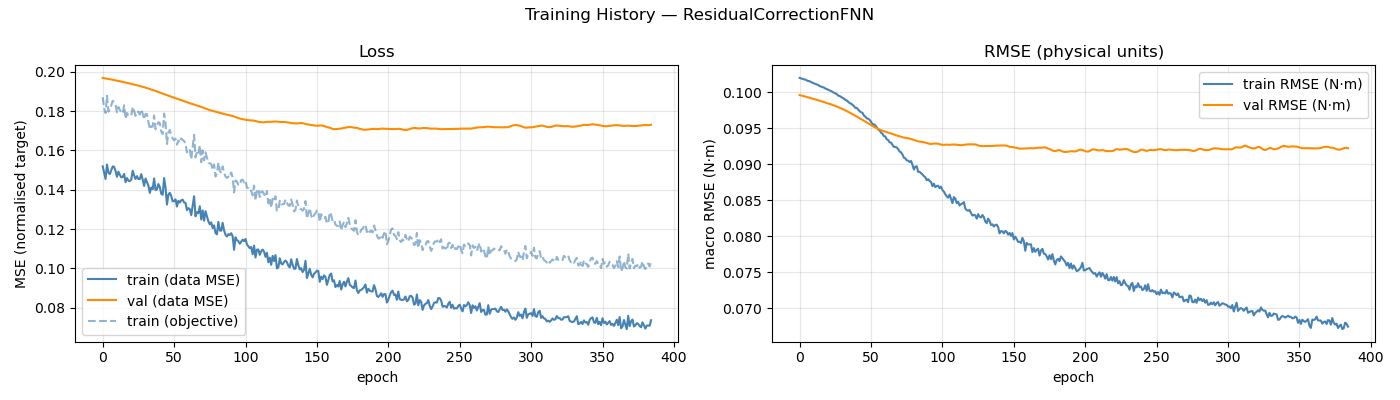

Source data for this figure (header and first rows):
epoch, train_loss, val_loss, train_rmse, val_rmse, train_loss_obj
1, 0.1519, 0.1969, 0.102, 0.09963, 0.1871
2, 0.1486, 0.1968, 0.102, 0.09958, 0.1815
3, 0.1455, 0.1967, 0.1019, 0.09953, 0.179
4, 0.1528, 0.1965, 0.1018, 0.09948, 0.1878
5, 0.1487, 0.1964, 0.1018, 0.09943, 0.1797
6, 0.148, 0.1962, 0.1017, 0.09937, 0.1812
7, 0.1499, 0.1961, 0.1016, 0.09932, 0.183
8, 0.1518, 0.196, 0.1016, 0.09926, 0.1852
9, 0.1516, 0.1958, 0.1014, 0.0992, 0.1842
10, 0.1495, 0.1957, 0.1014, 0.09915, 0.1833
11, 0.1466, 0.1955, 0.1013, 0.09909, 0.1793
12, 0.1492, 0.1954, 0.1012, 0.09903, 0.1821
13, 0.1476, 0.1952, 0.1011, 0.09897, 0.1807
14, 0.1463, 0.195, 0.1011, 0.09891, 0.1794
15, 0.1465, 0.1949, 0.1009, 0.09885, 0.1789
16, 0.148, 0.1947, 0.1008, 0.09879, 0.183
17, 0.1438, 0.1946, 0.1007, 0.09873, 0.1761
18, 0.1459, 0.1944, 0.1007, 0.09866, 0.179
19, 0.1446, 0.1942, 0.1005, 0.0986, 0.178
20, 0.1444, 0.1941, 0.1005, 0.09854, 0.1779
21, 0.1451, 0.1939, 0.1004, 0.09848, 0.1776
22, 0.1497, 0.1937, 0.1003, 0.09841, 0.1821
23, 0.1473, 0.1935, 0.1002, 0.09834, 0.1801
24, 0.1455, 0.1933, 0.1001, 0.09828, 0.1776
25, 0.1469, 0.1932, 0.09997, 0.0982, 0.1795
26, 0.1454, 0.193, 0.09988, 0.09813, 0.1797
27, 0.1455, 0.1928, 0.09976, 0.09805, 0.1782
28, 0.1479, 0.1926, 0.09957, 0.09796, 0.1809
29, 0.1451, 0.1924, 0.09952, 0.09788, 0.1788
30, 0.1419, 0.1922, 0.09938, 0.09779, 0.1758
31, 0.1457, 0.1919, 0.09927, 0.0977, 0.1785
32, 0.1439, 0.1917, 0.09915, 0.09761, 0.1785
33, 0.1421, 0.1915, 0.09898, 0.09751, 0.1745
34, 0.1384, 0.1913, 0.09888, 0.09741, 0.1708
35, 0.1411, 0.191, 0.0987, 0.09731, 0.1723
36, 0.1403, 0.1908, 0.09853, 0.0972, 0.1721
37, 0.1457, 0.1905, 0.09845, 0.0971, 0.1778
38, 0.1398, 0.1902, 0.09828, 0.09699, 0.1708
39, 0.1403, 0.19, 0.09812, 0.09688, 0.1726
40, 0.1429, 0.1897, 0.09785, 0.09677, 0.1744
41, 0.1414, 0.1895, 0.09786, 0.09665, 0.1739
42, 0.1379, 0.1892, 0.09761, 0.09654, 0.1696
43, 0.1375, 0.1889, 0.09741, 0.09642, 0.1684
44, 0.1459, 0.1887, 0.09726, 0.09631, 0.1788
45, 0.1411, 0.1884, 0.09717, 0.0962, 0.1741
46, 0.1324, 0.1881, 0.09679, 0.09609, 0.1633
47, 0.1375, 0.1879, 0.09665, 0.09597, 0.169
48, 0.1384, 0.1876, 0.0964, 0.09584, 0.1704
49, 0.1368, 0.1873, 0.09635, 0.09572, 0.1678
50, 0.1341, 0.1871, 0.0962, 0.0956, 0.1662
51, 0.1342, 0.1868, 0.09593, 0.09547, 0.1651
52, 0.1351, 0.1866, 0.0956, 0.09535, 0.1659
53, 0.1314, 0.1863, 0.09558, 0.09523, 0.1629
54, 0.1344, 0.1861, 0.09543, 0.09512, 0.1651
55, 0.1335, 0.1859, 0.09516, 0.09502, 0.164
56, 0.1346, 0.1856, 0.09487, 0.09493, 0.1661
57, 0.1349, 0.1853, 0.09473, 0.09484, 0.1653
58, 0.1335, 0.1851, 0.09442, 0.09477, 0.1648
59, 0.1333, 0.1848, 0.09427, 0.09469, 0.1633
60, 0.1296, 0.1845, 0.09393, 0.09462, 0.159
... 325 more rows
